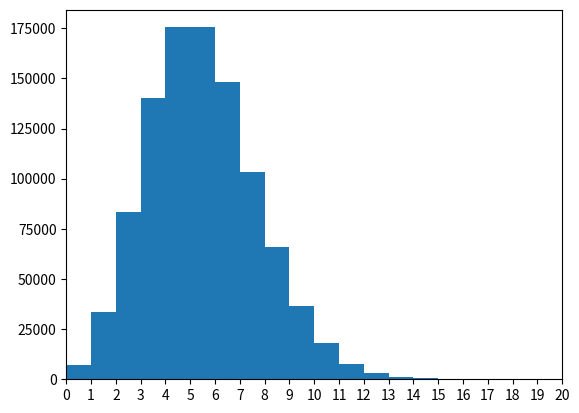
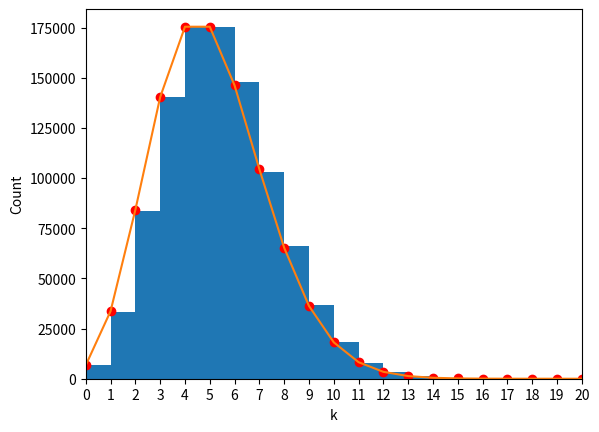

Here is the Python script that generated these plots, in order:
#!/usr/bin/env python3

import sys
import numpy as np
import matplotlib.pyplot as plt
from scipy.stats import poisson

x = [0] * 1000000 # 1 million bp
np.random.seed(1)
place = np.random.randint(low = 0, high = 999900, size = 50000) # For a genome of length 1Mbp, and reads of length 100, the possible start positions are 0 through 999,900. # of reads is 1000000*5/100=50000
for i in range(len(place)): # 0 to 49999
    for j in range(100): # 0 to 99
        x[place[i]+j] +=1

# print (x)

fig1, ax1 = plt.subplots()
ax1.hist(x, bins = np.arange(0, max(x) + 1, 1)) 
# bins=np.arange(min(data), max(data) + binwidth, binwidth
ax1.set_xticks(np.arange(0, 21, 1))
plt.xlim(0, 20)
# what to label x axis?? k? Number of incidence? Number of events?
plt.savefig("histogram.png") # savefig must go before show because show will free all memory
plt.show()
plt.close() # why do we use close?? to save memory?


fig2, ax2 = plt.subplots()
#PMF f(k;u)=P(X=k)= (e^-u *u^k)/ k!
#pmf(k, mu, loc=0)
# creating a numpy array for x-axis
k = np.arange(0, 21, 1)
# poisson distribution data for y-axis
# probability of observing each coverage * total = frequency count ??
y = poisson.pmf(k, mu=5)*1000000
# plotting the graph
ax2.hist(x, bins = np.arange(0, max(x) + 1, 1))
ax2.plot(k, y)
ax2.scatter(k, y, color = 'red')

ax2.set_xticks(np.arange(0, 21, 1))
ax2.set_xlabel("k") # is this same as coverage??
ax2.set_ylabel("Count")

plt.xlim(0, 20)

plt.savefig("with_poisson.png")
plt.show()
plt.close()







# x = [0] * 100
# place = np.random.randint(low = 0, high = 99, size = 5)
# for i in range (5): # 0, 1, 2, 3, 4
#     for j in range (3): # 0, 1, 2
#         x[place[i]+j] +=1
# print (x)
